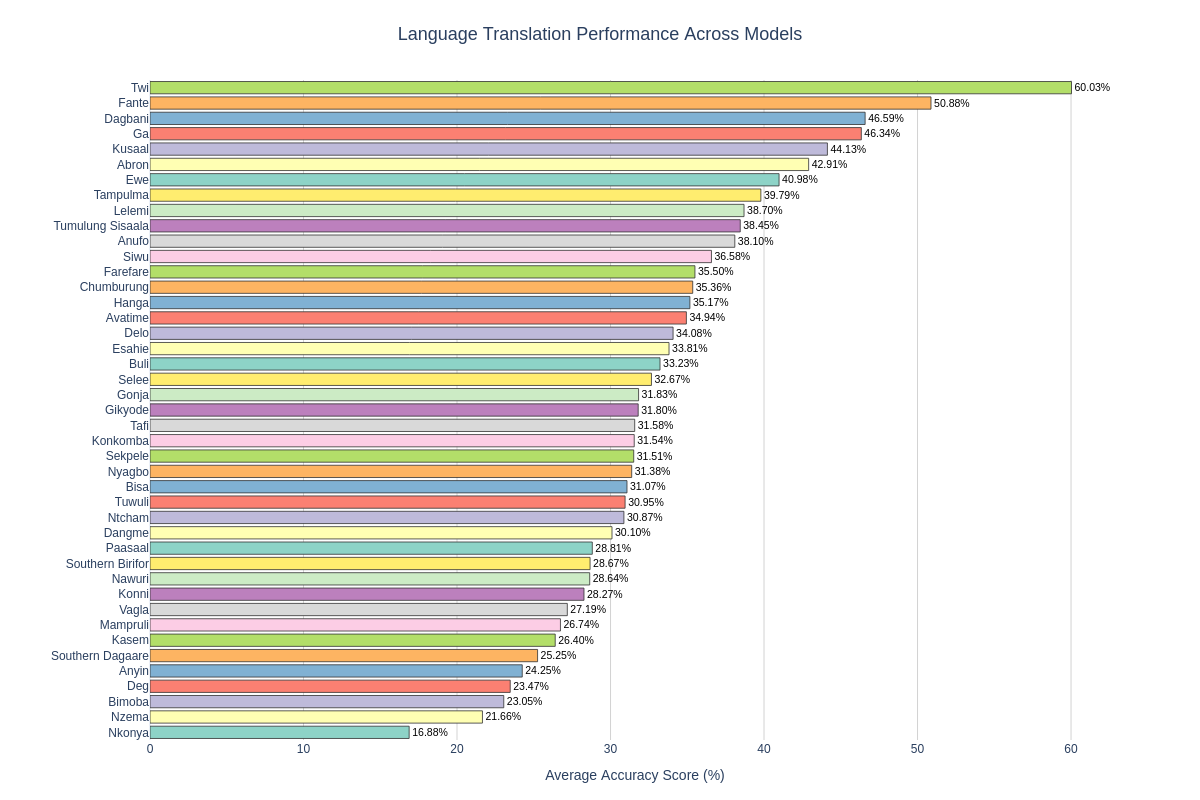

The file beside this chart, header and first rows:
Language, Average Score (%)
Twi, 60.03
Fante, 50.88
Dagbani, 46.59
Ga, 46.34
Kusaal, 44.13
Abron, 42.91
Ewe, 40.98
Tampulma, 39.79
Lelemi, 38.7
Tumulung Sisaala, 38.45
Anufo, 38.1
Siwu, 36.58
Farefare, 35.5
Chumburung, 35.36
Hanga, 35.17
Avatime, 34.94
Delo, 34.08
Esahie, 33.81
Buli, 33.23
Selee, 32.67
Gonja, 31.83
Gikyode, 31.8
Tafi, 31.58
Konkomba, 31.54
Sekpele, 31.51
Nyagbo, 31.38
Bisa, 31.07
Tuwuli, 30.95
Ntcham, 30.87
Dangme, 30.1
Paasaal, 28.81
Southern Birifor, 28.67
Nawuri, 28.64
Konni, 28.27
Vagla, 27.19
Mampruli, 26.74
Kasem, 26.4
Southern Dagaare, 25.25
Anyin, 24.25
Deg, 23.47
Bimoba, 23.05
Nzema, 21.66
Nkonya, 16.88
